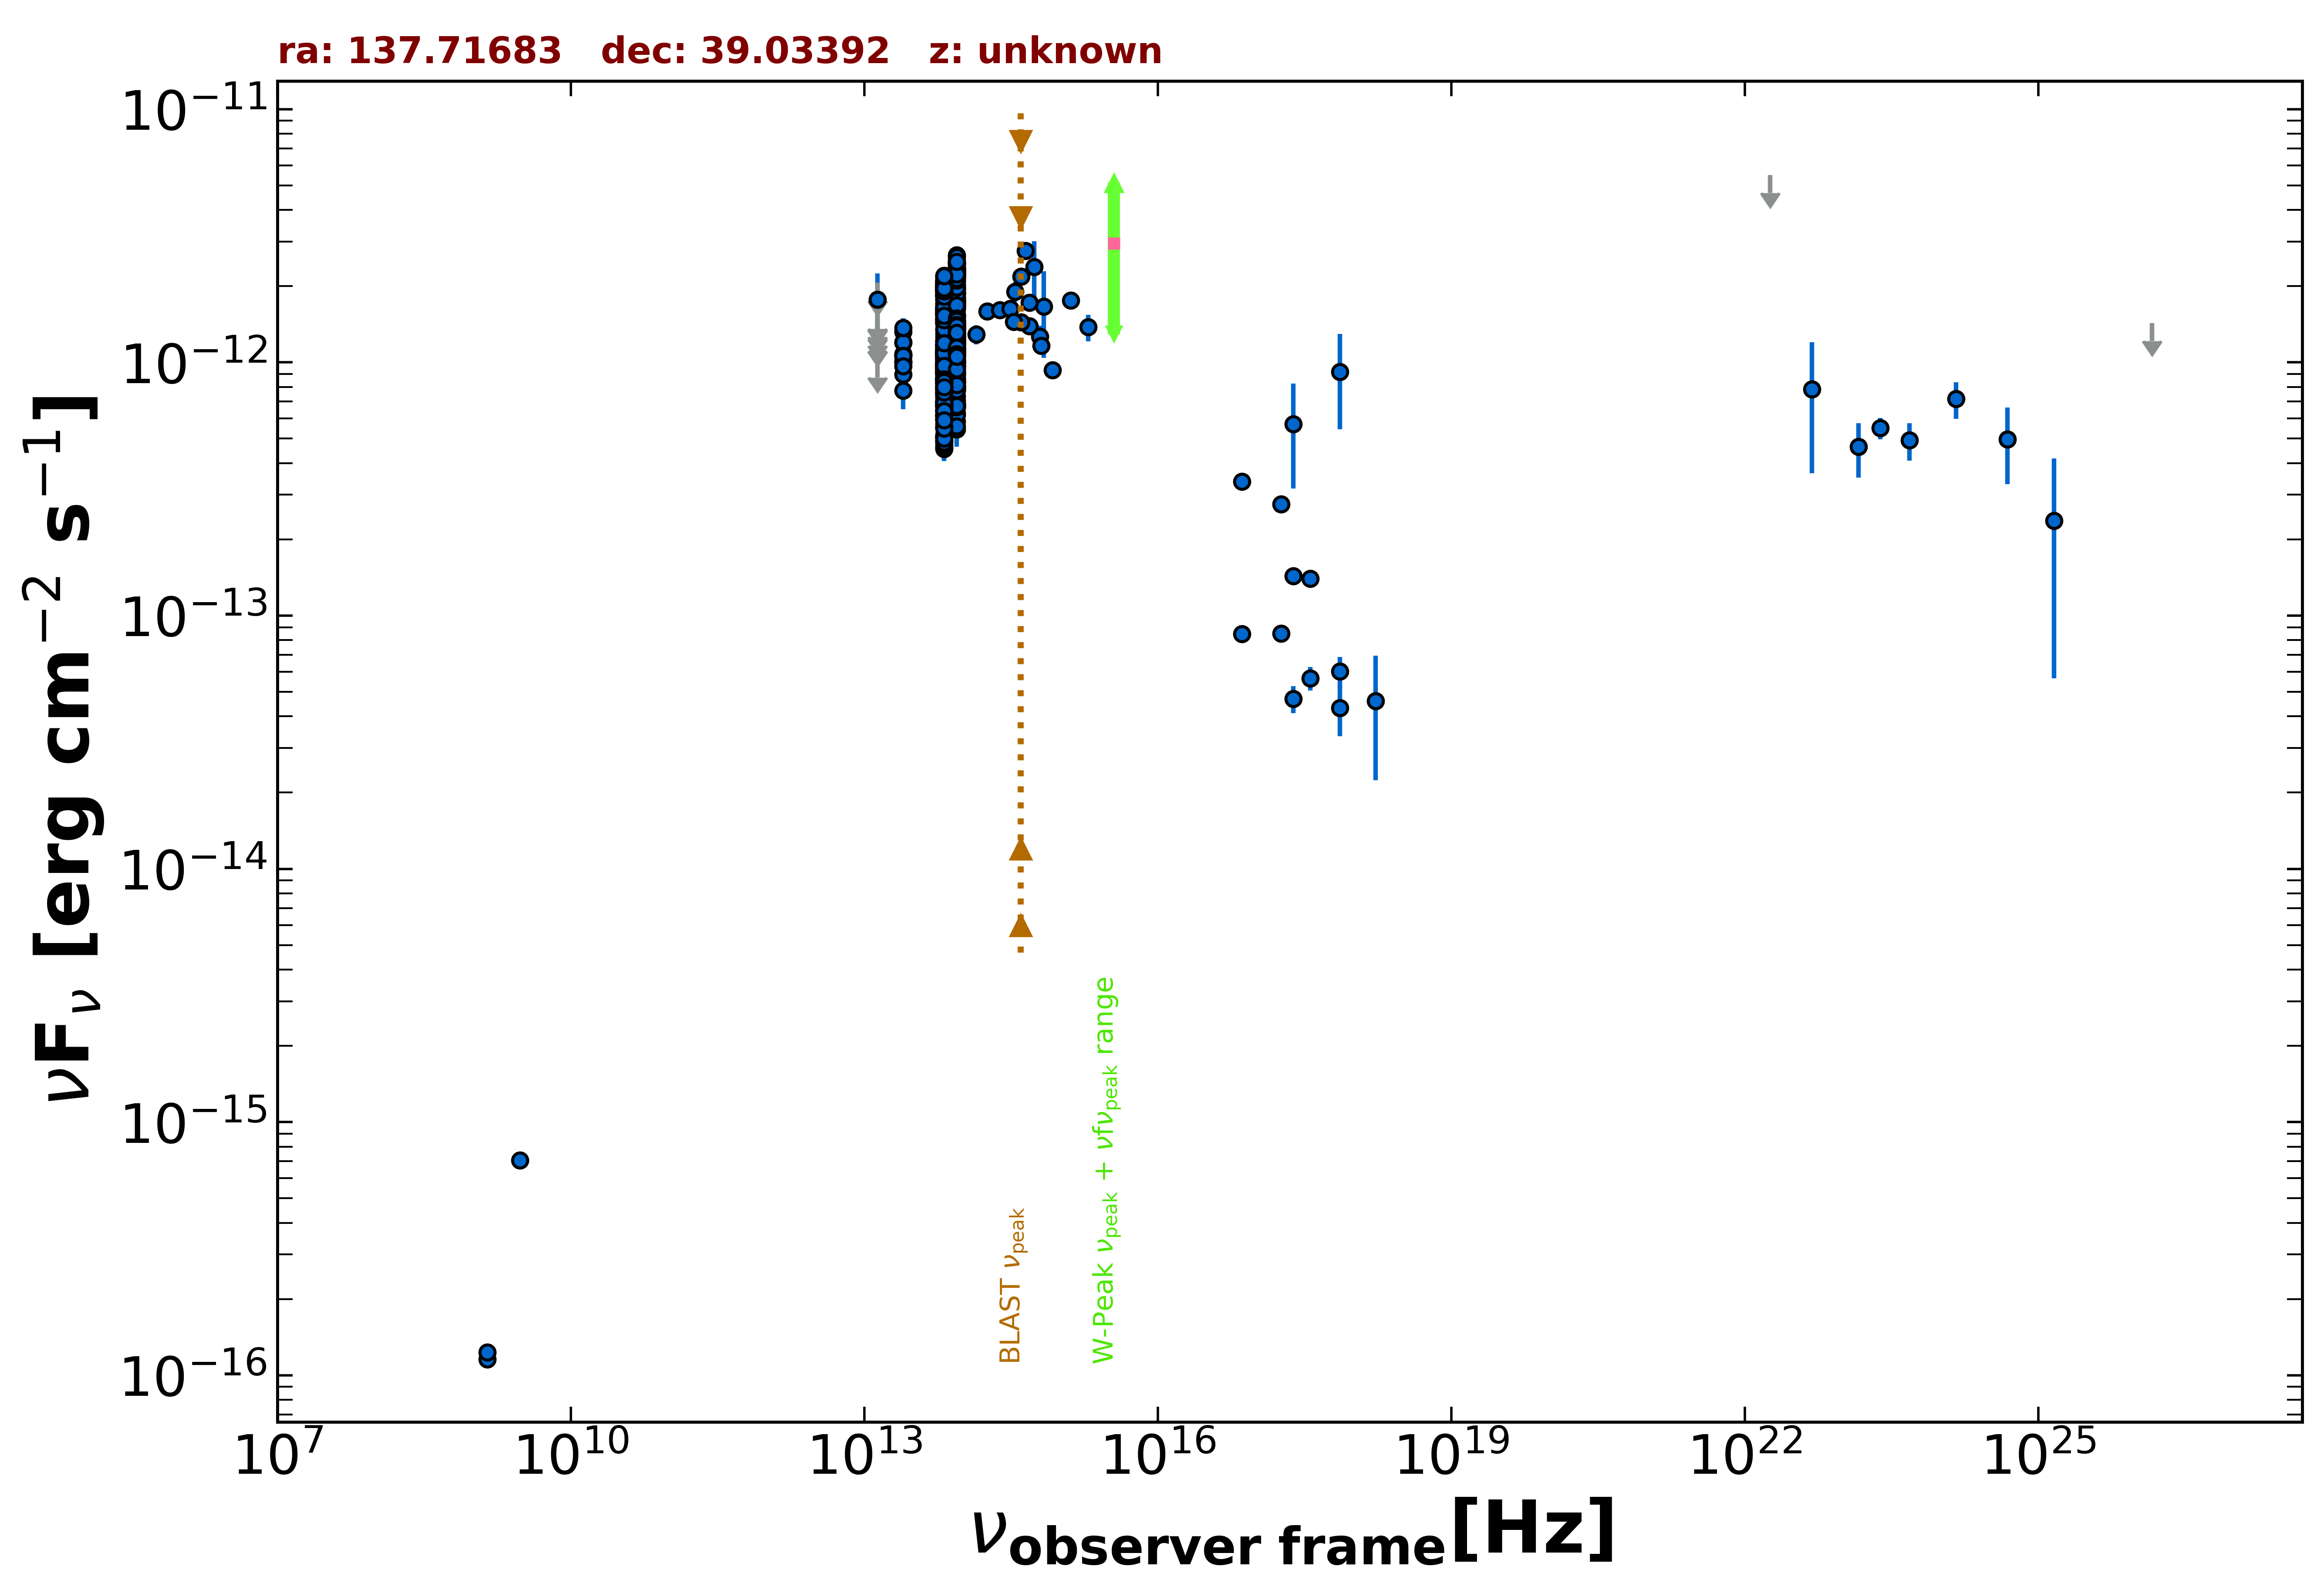

Source data for this figure (header and first rows):
freq., flux, err_flux, MJD_start, MJD_end, flag, catalog, reference
1.400e+09, 1.159e-16, 2.000e-18, 55000, 55000, , FIRST, White et al. 1997  ApJ  475 479
1.400e+09, 1.232e-16, 7.000e-18, 55000, 55000, , NVSS, Condon et al. 1998  AJ  115  1693
3.000e+09, 7.074e-16, 2.210e-17, 55000, 55000, , VLASSQL, Gordon et al. 2021  ApJS  255  30
2.418e+17, 4.691e-14, 5.780e-15, 55000, 55000, , 4XMM-DR13, Webb et al. 2020  A&A  641  A136
7.253e+16, 8.465e-14, 6.320e-15, 55000, 55000, , 4XMM-DR13, Webb et al. 2020  A&A  641  A136
1.813e+17, 8.491e-14, 6.465e-15, 55000, 55000, , 4XMM-DR13, Webb et al. 2020  A&A  641  A136
3.627e+17, 5.662e-14, 5.940e-15, 55000, 55000, , 4XMM-DR13, Webb et al. 2020  A&A  641  A136
7.253e+17, 4.323e-14, 9.835e-15, 55000, 55000, , 4XMM-DR13, Webb et al. 2020  A&A  641  A136
2.418e+17, 1.431e-13, 6.850e-15, 55000, 55000, , 4XMM-DR13, Webb et al. 2020  A&A  641  A136
7.253e+16, 3.385e-13, 1.125e-14, 55000, 55000, , 4XMM-DR13, Webb et al. 2020  A&A  641  A136
1.813e+17, 2.752e-13, 1.020e-14, 55000, 55000, , 4XMM-DR13, Webb et al. 2020  A&A  641  A136
3.627e+17, 1.401e-13, 7.850e-15, 55000, 55000, , 4XMM-DR13, Webb et al. 2020  A&A  641  A136
7.253e+17, 6.016e-14, 8.585e-15, 55000, 55000, , 4XMM-DR13, Webb et al. 2020  A&A  641  A136
1.692e+18, 4.599e-14, 2.357e-14, 55000, 55000, , 4XMM-DR13, Webb et al. 2020  A&A  641  A136
2.418e+17, 5.713e-13, 2.536e-13, 55000, 55000, , XMMSL2, Saxton et al. 2008  A&A  480  611
7.253e+17, 9.182e-13, 3.748e-13, 55000, 55000, , XMMSL2, Saxton et al. 2008  A&A  480  611
1.389e+14, 1.291e-12, 1.120e-13, 55000, 55000, , 2MASS, Skrutskie et al. 2006  AJ  131  1163
1.804e+14, 1.590e-12, 1.160e-13, 55000, 55000, , 2MASS, Skrutskie et al. 2006  AJ  131  1163
2.427e+14, 1.609e-12, 1.215e-13, 55000, 55000, , 2MASS, Skrutskie et al. 2006  AJ  131  1163
8.817e+13, 1.348e-12, 4.000e-15, 55000, 55000, , UNWISE, Schlafly et al. 2019  ApJS  240  30
6.517e+13, 1.103e-12, 5.000e-15, 55000, 55000, , UNWISE, Schlafly et al. 2019  ApJS  240  30
8.817e+13, 1.678e-12, 3.700e-14, 55000, 55000, , WISE, Wright et al. 2010  AJ  140  1868
6.517e+13, 1.422e-12, 3.000e-14, 55000, 55000, , WISE, Wright et al. 2010  AJ  140  1868
2.498e+13, 1.072e-12, 4.850e-14, 55000, 55000, , WISE, Wright et al. 2010  AJ  140  1868
1.363e+13, 8.180e-13, 1.794e-13, 55000, 55000, , WISE, Wright et al. 2010  AJ  140  1868
8.817e+13, 2.395e-12, 6.400e-14, 57132, 57132, , NEOWISE, Mainzer et al. 2014  ApJ  792  30
6.517e+13, 1.896e-12, 6.450e-14, 57132, 57132, , NEOWISE, Mainzer et al. 2014  ApJ  792  30
8.817e+13, 2.212e-12, 7.150e-14, 57132, 57132, , NEOWISE, Mainzer et al. 2014  ApJ  792  30
6.517e+13, 1.912e-12, 5.800e-14, 57132, 57132, , NEOWISE, Mainzer et al. 2014  ApJ  792  30
8.817e+13, 2.482e-12, 6.200e-14, 57132, 57132, , NEOWISE, Mainzer et al. 2014  ApJ  792  30
6.517e+13, 2.098e-12, 6.950e-14, 57132, 57132, , NEOWISE, Mainzer et al. 2014  ApJ  792  30
8.817e+13, 2.256e-12, 5.800e-14, 57132, 57132, , NEOWISE, Mainzer et al. 2014  ApJ  792  30
6.517e+13, 1.914e-12, 5.650e-14, 57132, 57132, , NEOWISE, Mainzer et al. 2014  ApJ  792  30
8.817e+13, 2.540e-12, 7.250e-14, 57131, 57131, , NEOWISE, Mainzer et al. 2014  ApJ  792  30
6.517e+13, 2.167e-12, 6.800e-14, 57131, 57131, , NEOWISE, Mainzer et al. 2014  ApJ  792  30
8.817e+13, 2.653e-12, 6.850e-14, 57131, 57131, , NEOWISE, Mainzer et al. 2014  ApJ  792  30
6.517e+13, 2.094e-12, 6.550e-14, 57131, 57131, , NEOWISE, Mainzer et al. 2014  ApJ  792  30
8.817e+13, 2.464e-12, 5.900e-14, 57132, 57132, , NEOWISE, Mainzer et al. 2014  ApJ  792  30
6.517e+13, 1.998e-12, 6.450e-14, 57132, 57132, , NEOWISE, Mainzer et al. 2014  ApJ  792  30
8.817e+13, 2.448e-12, 6.100e-14, 57132, 57132, , NEOWISE, Mainzer et al. 2014  ApJ  792  30
6.517e+13, 1.991e-12, 5.850e-14, 57132, 57132, , NEOWISE, Mainzer et al. 2014  ApJ  792  30
8.817e+13, 2.329e-12, 5.800e-14, 57132, 57132, , NEOWISE, Mainzer et al. 2014  ApJ  792  30
6.517e+13, 1.989e-12, 6.000e-14, 57132, 57132, , NEOWISE, Mainzer et al. 2014  ApJ  792  30
8.817e+13, 2.334e-12, 6.250e-14, 57132, 57132, , NEOWISE, Mainzer et al. 2014  ApJ  792  30
6.517e+13, 2.032e-12, 6.350e-14, 57132, 57132, , NEOWISE, Mainzer et al. 2014  ApJ  792  30
8.817e+13, 2.606e-12, 6.750e-14, 57131, 57131, , NEOWISE, Mainzer et al. 2014  ApJ  792  30
6.517e+13, 2.028e-12, 7.650e-14, 57131, 57131, , NEOWISE, Mainzer et al. 2014  ApJ  792  30
8.817e+13, 2.295e-12, 5.900e-14, 57132, 57132, , NEOWISE, Mainzer et al. 2014  ApJ  792  30
6.517e+13, 1.912e-12, 6.150e-14, 57132, 57132, , NEOWISE, Mainzer et al. 2014  ApJ  792  30
8.817e+13, 1.383e-12, 4.200e-14, 58057, 58057, , NEOWISE, Mainzer et al. 2014  ApJ  792  30
6.517e+13, 1.162e-12, 5.250e-14, 58057, 58057, , NEOWISE, Mainzer et al. 2014  ApJ  792  30
8.817e+13, 1.454e-12, 4.950e-14, 58057, 58057, , NEOWISE, Mainzer et al. 2014  ApJ  792  30
6.517e+13, 1.078e-12, 5.150e-14, 58057, 58057, , NEOWISE, Mainzer et al. 2014  ApJ  792  30
8.817e+13, 1.514e-12, 4.750e-14, 58057, 58057, , NEOWISE, Mainzer et al. 2014  ApJ  792  30
6.517e+13, 1.258e-12, 5.250e-14, 58057, 58057, , NEOWISE, Mainzer et al. 2014  ApJ  792  30
8.817e+13, 1.379e-12, 5.450e-14, 58057, 58057, , NEOWISE, Mainzer et al. 2014  ApJ  792  30
6.517e+13, 1.173e-12, 4.750e-14, 58057, 58057, , NEOWISE, Mainzer et al. 2014  ApJ  792  30
8.817e+13, 1.424e-12, 4.450e-14, 58057, 58057, , NEOWISE, Mainzer et al. 2014  ApJ  792  30
6.517e+13, 1.066e-12, 6.300e-14, 58057, 58057, , NEOWISE, Mainzer et al. 2014  ApJ  792  30
8.817e+13, 1.265e-12, 4.450e-14, 58058, 58058, , NEOWISE, Mainzer et al. 2014  ApJ  792  30
... 561 more rows
